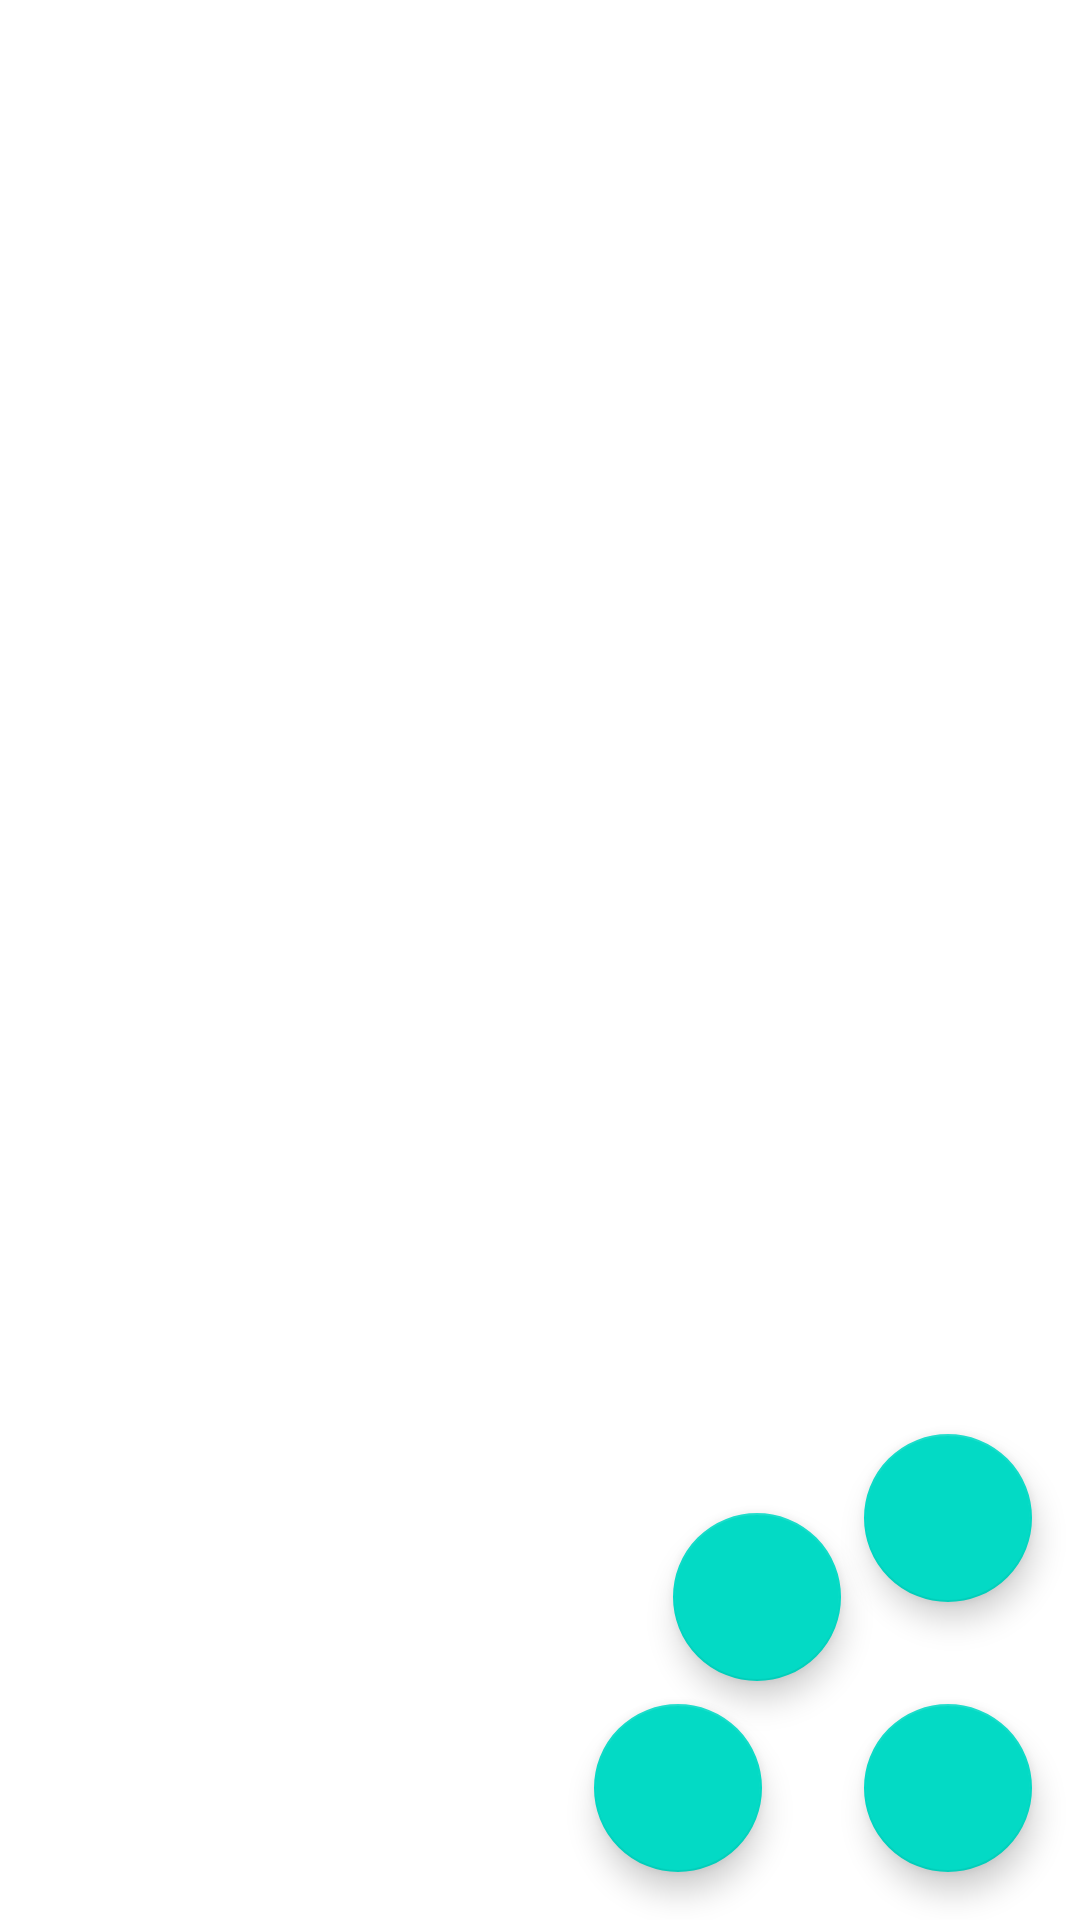

Here is an Android app screen rendered from its layout file. Give the layout XML and the strings, colors and styles it references.
<!-- AndroidManifest.xml: application theme Theme.ConstraintLayoutYoutube -->
<!-- res/layout/circular_positioning.xml -->
<?xml version="1.0" encoding="utf-8"?>
<androidx.constraintlayout.widget.ConstraintLayout xmlns:android="http://schemas.android.com/apk/res/android"
    xmlns:tools="http://schemas.android.com/tools"
    android:layout_width="match_parent"
    android:layout_height="match_parent"
    xmlns:app="http://schemas.android.com/apk/res-auto">

    <com.google.android.material.floatingactionbutton.FloatingActionButton
        android:id="@+id/edit_fab"
        style="@style/Widget.Design.FloatingActionButton"
        android:layout_width="wrap_content"
        android:layout_height="wrap_content"
        android:layout_marginEnd="16dp"
        android:layout_marginBottom="16dp"
        app:backgroundTint="@color/teal_200"
        app:fabSize="normal"
        app:layout_constraintBottom_toBottomOf="parent"
        app:layout_constraintEnd_toEndOf="parent"
        app:srcCompat="@drawable/ic_launcher_background" />

    <com.google.android.material.floatingactionbutton.FloatingActionButton
        android:id="@+id/aspect_ratio_fab"
        style="@style/Widget.Design.FloatingActionButton"
        android:layout_width="wrap_content"
        android:layout_height="wrap_content"
        android:layout_marginStart="16dp"
        app:backgroundTint="@color/teal_200"
        app:fabSize="normal"
        app:layout_constraintCircle="@+id/edit_fab"
        app:layout_constraintCircleAngle="0"
        app:layout_constraintCircleRadius="90dp"
        app:srcCompat="@drawable/ic_launcher_foreground" />

    <com.google.android.material.floatingactionbutton.FloatingActionButton
        android:id="@+id/crop_fab"
        style="@style/Widget.Design.FloatingActionButton"
        android:layout_width="wrap_content"
        android:layout_height="wrap_content"
        android:layout_marginBottom="16dp"
        app:backgroundTint="@color/teal_200"
        app:fabSize="normal"
        app:layout_constraintCircle="@+id/edit_fab"
        app:layout_constraintCircleAngle="315"
        app:layout_constraintCircleRadius="90dp"
        app:srcCompat="@drawable/ic_launcher_foreground" />

    <com.google.android.material.floatingactionbutton.FloatingActionButton
        android:id="@+id/rotate_90_fab"
        style="@style/Widget.Design.FloatingActionButton"
        android:layout_width="wrap_content"
        android:layout_height="wrap_content"
        android:layout_marginEnd="16dp"
        app:backgroundTint="@color/teal_200"
        app:fabSize="normal"
        app:layout_constraintCircle="@+id/edit_fab"
        app:layout_constraintCircleAngle="270"
        app:layout_constraintCircleRadius="90dp"
        app:srcCompat="@drawable/ic_launcher_foreground" />





</androidx.constraintlayout.widget.ConstraintLayout>
<!-- resources referenced by this layout -->
<resources>
  <style name="Theme.ConstraintLayoutYoutube" parent="Theme.MaterialComponents.DayNight.DarkActionBar">
          
          <item name="colorPrimary">@color/purple_500</item>
          <item name="colorPrimaryVariant">@color/purple_700</item>
          <item name="colorOnPrimary">@color/white</item>
          
          <item name="colorSecondary">@color/teal_200</item>
          <item name="colorSecondaryVariant">@color/teal_700</item>
          <item name="colorOnSecondary">@color/black</item>
          
          <item name="android:statusBarColor" tools:targetApi="l">?attr/colorPrimaryVariant</item>
          
      </style>
  <!-- not gathered from this repository: default colours our renderer supplied (Android Studio template values) -->
  <color name="purple_500">#FF6200EE</color>
  <color name="purple_700">#FF3700B3</color>
  <color name="teal_200">#FF03DAC5</color>
  <color name="teal_700">#FF018786</color>
  <color name="black">#FF000000</color>
  <color name="white">#FFFFFFFF</color>
</resources>
